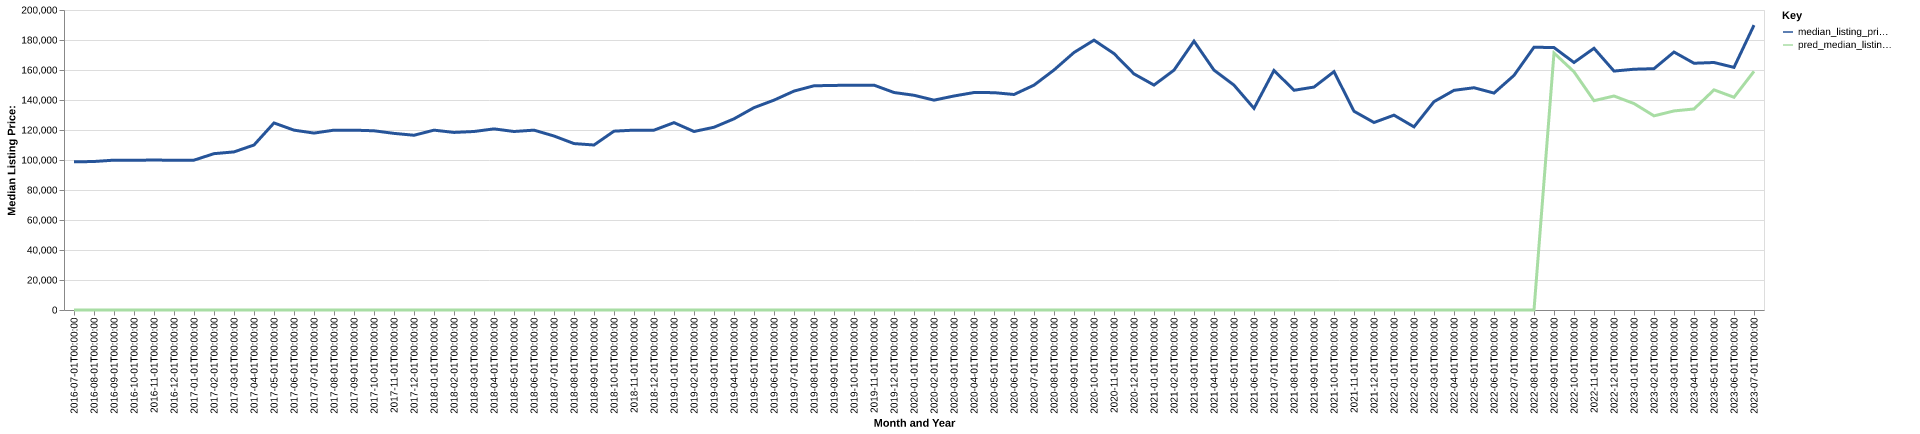

The table this chart was drawn from, first rows:
date, time_idx, median_listing_price, thirty_year_interest_rate_five, month, county_name, active_listing_count, median_days_on_market, pred_median_listing_price, month_year
2016-07-01, 0, 98750, 3.72, 7, marion, al, 118.0, 80.0, 0, Jul-2016
2016-08-01, 1, 99000, 3.73, 8, marion, al, 115.0, 84.0, 0, Aug-2016
2016-09-01, 2, 99900, 3.66, 9, marion, al, 110.0, 88.0, 0, Sep-2016
2016-10-01, 3, 99900, 3.64, 10, marion, al, 102.0, 101.0, 0, Oct-2016
2016-11-01, 4, 99925, 3.66, 11, marion, al, 107.0, 106.0, 0, Nov-2016
2016-12-01, 5, 99900, 3.48, 12, marion, al, 105.0, 106.0, 0, Dec-2016
2017-01-01, 6, 99900, 3.45, 1, marion, al, 111.0, 101.0, 0, Jan-2017
2017-02-01, 7, 104225, 3.5, 2, marion, al, 119.0, 81.0, 0, Feb-2017
2017-03-01, 8, 105400, 3.52, 3, marion, al, 114.0, 78.0, 0, Mar-2017
2017-04-01, 9, 110000, 4.03, 4, marion, al, 118.0, 85.0, 0, Apr-2017
2017-05-01, 10, 124700, 4.32, 5, marion, al, 121.0, 82.0, 0, May-2017
2017-06-01, 11, 119900, 4.2, 6, marion, al, 132.0, 77.0, 0, Jun-2017
2017-07-01, 12, 117950, 4.19, 7, marion, al, 132.0, 86.0, 0, Jul-2017
2017-08-01, 13, 119900, 4.3, 8, marion, al, 124.0, 83.0, 0, Aug-2017
2017-09-01, 14, 119900, 4.1, 9, marion, al, 121.0, 100.0, 0, Sep-2017
2017-10-01, 15, 119475, 4.05, 10, marion, al, 118.0, 113.0, 0, Oct-2017
2017-11-01, 16, 117750, 3.94, 11, marion, al, 114.0, 122.0, 0, Nov-2017
2017-12-01, 17, 116500, 4.03, 12, marion, al, 103.0, 122.0, 0, Dec-2017
2018-01-01, 18, 119900, 3.93, 1, marion, al, 98.0, 121.0, 0, Jan-2018
2018-02-01, 19, 118375, 3.83, 2, marion, al, 93.0, 120.0, 0, Feb-2018
2018-03-01, 20, 119000, 3.94, 3, marion, al, 100.0, 114.0, 0, Mar-2018
2018-04-01, 21, 120750, 3.95, 4, marion, al, 106.0, 100.0, 0, Apr-2018
2018-05-01, 22, 119000, 3.99, 5, marion, al, 104.0, 94.0, 0, May-2018
2018-06-01, 23, 119900, 4.15, 6, marion, al, 107.0, 92.0, 0, Jun-2018
2018-07-01, 24, 116000, 4.4, 7, marion, al, 114.0, 103.0, 0, Jul-2018
2018-08-01, 25, 110950, 4.46, 8, marion, al, 113.0, 107.0, 0, Aug-2018
2018-09-01, 26, 110000, 4.58, 9, marion, al, 106.0, 125.0, 0, Sep-2018
2018-10-01, 27, 119225, 4.66, 10, marion, al, 103.0, 124.0, 0, Oct-2018
2018-11-01, 28, 119900, 4.62, 11, marion, al, 104.0, 110.0, 0, Nov-2018
2018-12-01, 29, 119900, 4.54, 12, marion, al, 102.0, 100.0, 0, Dec-2018
2019-01-01, 30, 124900, 4.6, 1, marion, al, 100.0, 106.0, 0, Jan-2019
2019-02-01, 31, 119000, 4.72, 2, marion, al, 109.0, 108.0, 0, Feb-2019
2019-03-01, 32, 121836, 4.9, 3, marion, al, 105.0, 113.0, 0, Mar-2019
2019-04-01, 33, 127450, 4.94, 4, marion, al, 98.0, 109.0, 0, Apr-2019
2019-05-01, 34, 134900, 4.75, 5, marion, al, 97.0, 88.0, 0, May-2019
2019-06-01, 35, 139900, 4.51, 6, marion, al, 98.0, 89.0, 0, Jun-2019
2019-07-01, 36, 145938, 4.41, 7, marion, al, 96.0, 101.0, 0, Jul-2019
2019-08-01, 37, 149482, 4.41, 8, marion, al, 96.0, 94.0, 0, Aug-2019
2019-09-01, 38, 149717, 4.2, 9, marion, al, 96.0, 81.0, 0, Sep-2019
2019-10-01, 39, 149900, 4.14, 10, marion, al, 98.0, 72.0, 0, Oct-2019
2019-11-01, 40, 149900, 3.84, 11, marion, al, 100.0, 78.0, 0, Nov-2019
2019-12-01, 41, 145000, 3.81, 12, marion, al, 94.0, 100.0, 0, Dec-2019
2020-01-01, 42, 143150, 3.75, 1, marion, al, 97.0, 105.0, 0, Jan-2020
2020-02-01, 43, 139900, 3.73, 2, marion, al, 100.0, 116.0, 0, Feb-2020
2020-03-01, 44, 142675, 3.78, 3, marion, al, 88.0, 115.0, 0, Mar-2020
2020-04-01, 45, 144975, 3.75, 4, marion, al, 82.0, 96.0, 0, Apr-2020
2020-05-01, 46, 144900, 3.74, 5, marion, al, 77.0, 93.0, 0, May-2020
2020-06-01, 47, 143675, 3.72, 6, marion, al, 70.0, 89.0, 0, Jun-2020
2020-07-01, 48, 149900, 3.49, 7, marion, al, 68.0, 87.0, 0, Jul-2020
2020-08-01, 49, 160000, 3.65, 8, marion, al, 67.0, 76.0, 0, Aug-2020
2020-09-01, 50, 171675, 3.33, 9, marion, al, 68.0, 66.0, 0, Sep-2020
2020-10-01, 51, 179900, 3.28, 10, marion, al, 64.0, 63.0, 0, Oct-2020
2020-11-01, 52, 170950, 3.21, 11, marion, al, 72.0, 81.0, 0, Nov-2020
2020-12-01, 53, 157400, 3.07, 12, marion, al, 65.0, 101.0, 0, Dec-2020
2021-01-01, 54, 149950, 2.99, 1, marion, al, 62.0, 107.0, 0, Jan-2021
2021-02-01, 55, 159900, 2.93, 2, marion, al, 63.0, 109.0, 0, Feb-2021
2021-03-01, 56, 179225, 2.88, 3, marion, al, 58.0, 99.0, 0, Mar-2021
2021-04-01, 57, 159900, 2.84, 4, marion, al, 52.0, 81.0, 0, Apr-2021
2021-05-01, 58, 149900, 2.71, 5, marion, al, 49.0, 61.0, 0, May-2021
2021-06-01, 59, 134425, 2.79, 6, marion, al, 39.0, 64.0, 0, Jun-2021
... 25 more rows
